Image classification data set "dataset" (rickyreyes10/ResNet50_transfer_learning_with_Soccer_Dataset on GitHub). Class labels (10): soccer ball, soccer boots cleat, soccer goal net, soccer goalkeeper glove, soccer indoor soccer shoe, soccer jersey, soccer pants, soccer shin pads, soccer socks, soccer turf shoe.

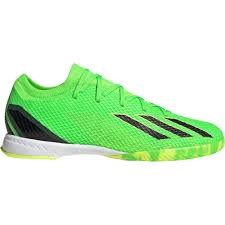
Label: soccer indoor soccer shoe

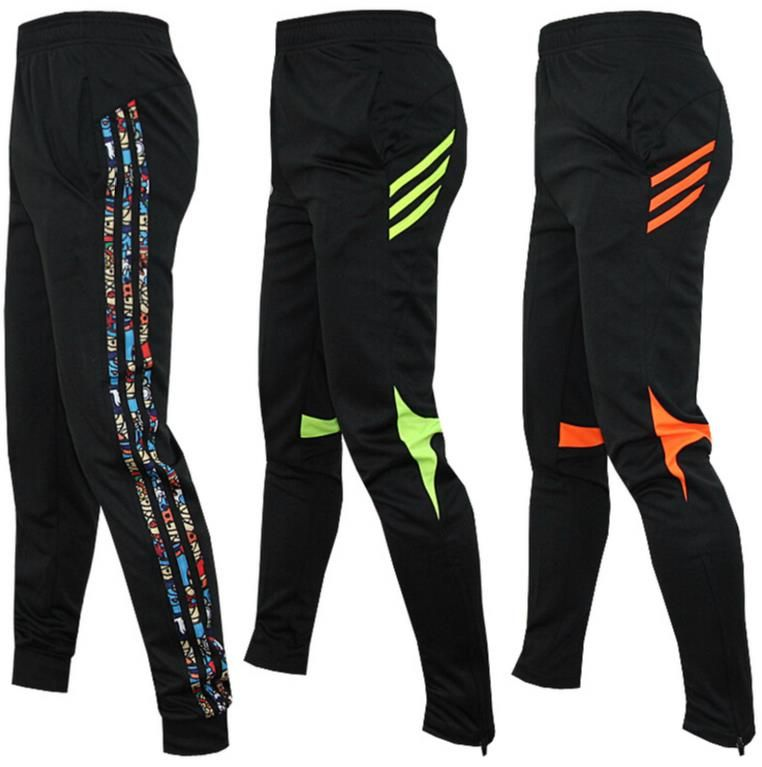
Label: soccer pants

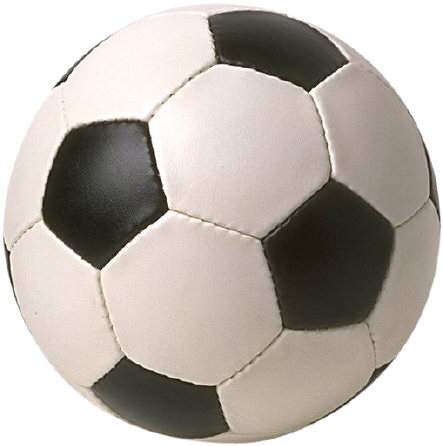
Label: soccer ball

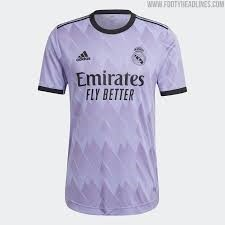
Label: soccer jersey

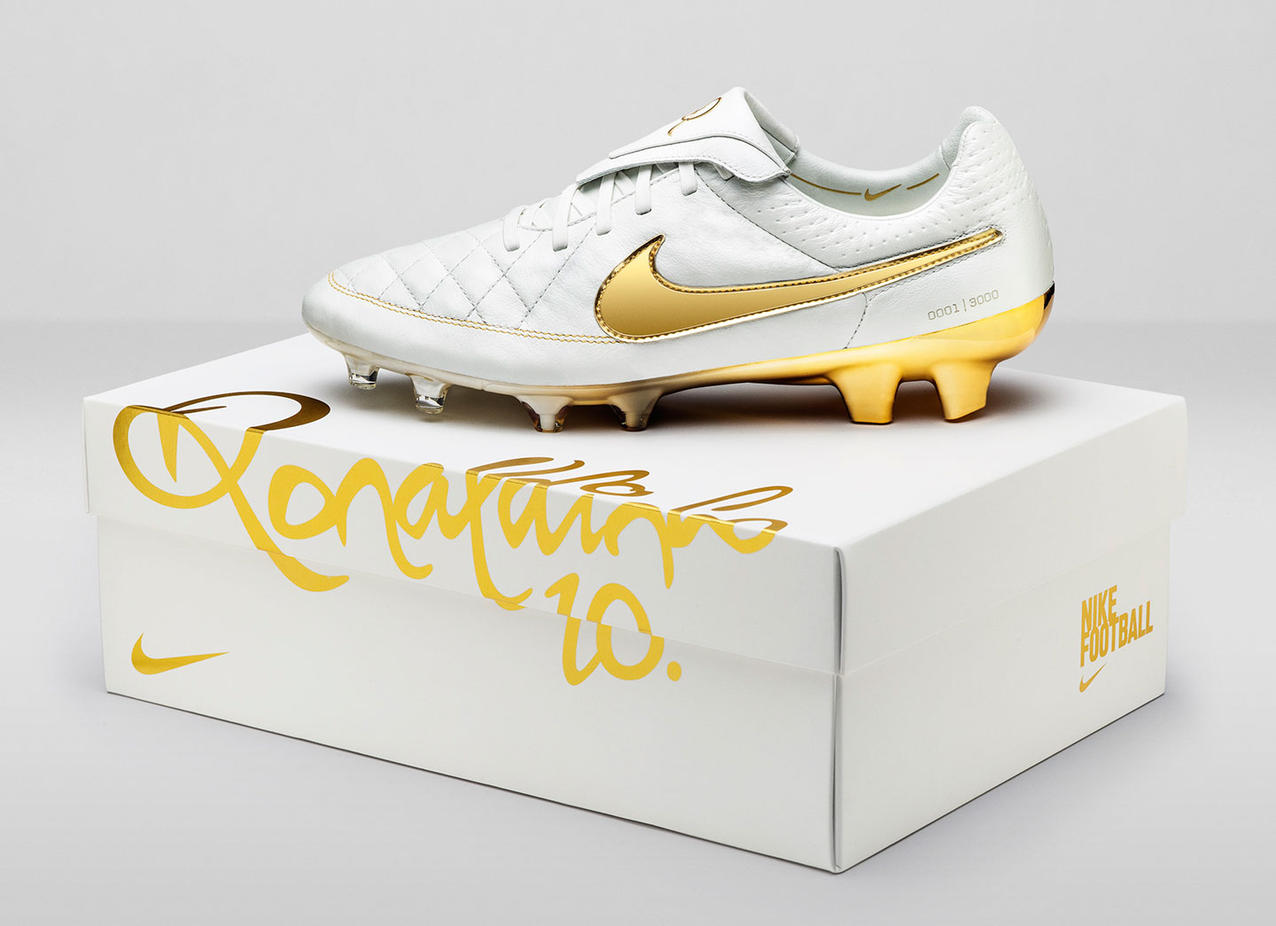
Label: soccer boots cleat

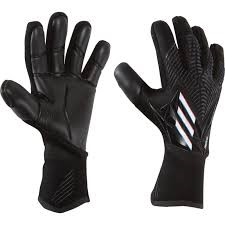
Label: soccer goalkeeper glove
